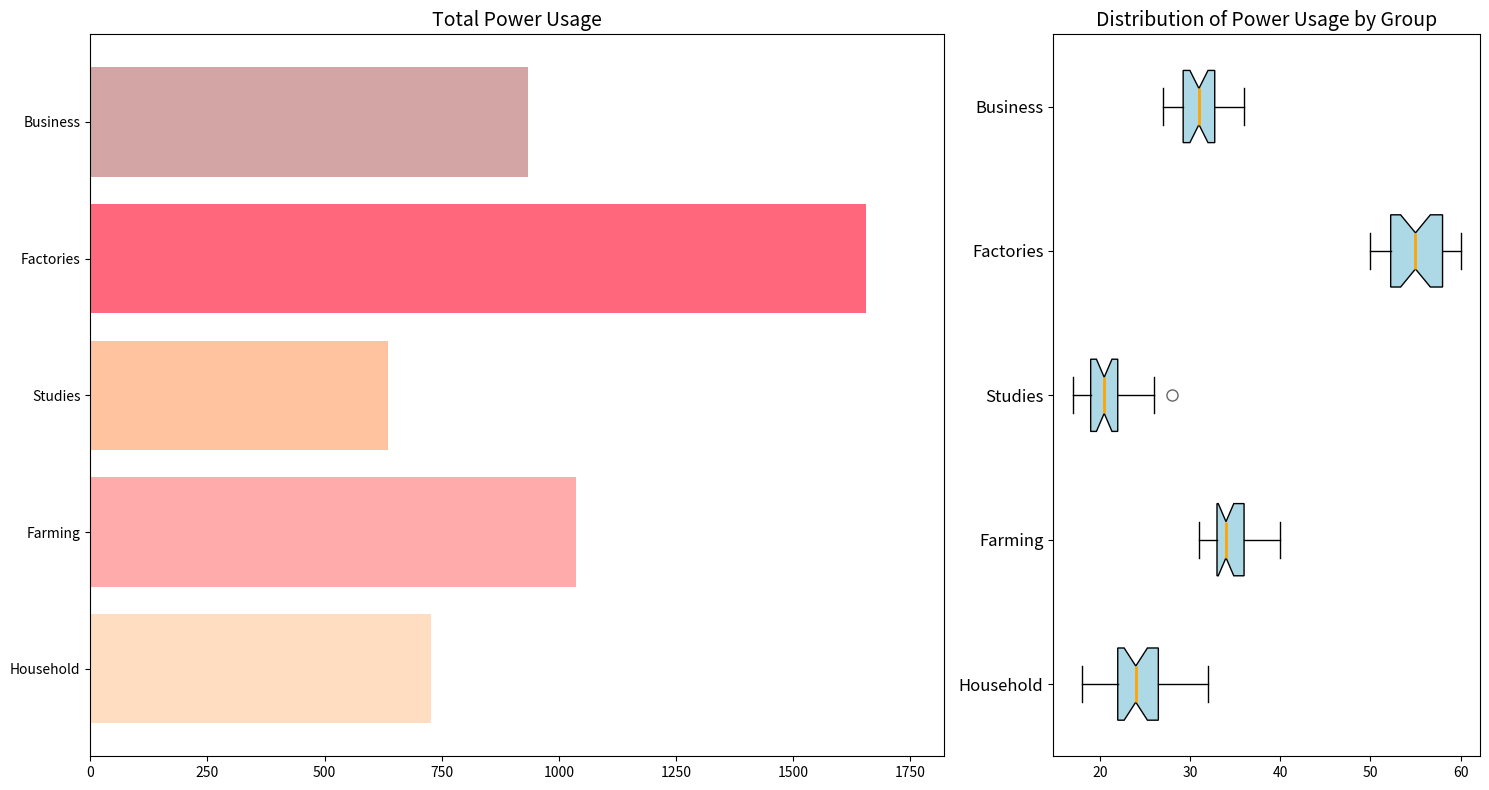

Here is the Python script that generated this plot:
import matplotlib.pyplot as plt
import numpy as np

# Data for different sectors
residential = [24, 30, 23, 22, 27, 32, 22, 23, 19, 24, 25, 21, 21, 23, 24, 24, 29, 25, 30, 18, 28, 23, 21, 22, 23, 24, 28, 27, 22, 24]
agricultural = [34, 38, 39, 34, 31, 38, 37, 34, 35, 32, 36, 38, 33, 31, 33, 34, 32, 40, 36, 37, 35, 34, 33, 32, 31, 35, 36, 34, 33, 32]
research = [20, 25, 20, 21, 22, 17, 18, 19, 18, 24, 23, 26, 20, 21, 18, 19, 22, 21, 20, 19, 25, 26, 21, 22, 20, 19, 28, 22, 20, 19]
industrial = [51, 58, 52, 52, 51, 58, 60, 59, 57, 56, 53, 52, 53, 55, 50, 51, 55, 58, 60, 57, 56, 58, 59, 60, 55, 53, 52, 54, 55, 56]
commercial = [29, 34, 32, 31, 29, 32, 31, 30, 33, 34, 28, 29, 27, 30, 31, 32, 36, 34, 33, 35, 31, 30, 29, 32, 34, 30, 29, 28, 31, 30]

# Calculate total consumption by sector
total_consumption = [sum(residential), sum(agricultural), sum(research), sum(industrial), sum(commercial)]

# Sector labels changed
sectors = ["Household", "Farming", "Studies", "Factories", "Business"]

fig, axs = plt.subplots(1, 2, figsize=(15, 8), gridspec_kw={'width_ratios': [2, 1]})

# Bar chart first now
axs[0].barh(sectors, total_consumption, color=['#FFDDC1', '#FFABAB', '#FFC3A0', '#FF677D', '#D4A5A5'])
axs[0].set_title("Total Power Usage", fontsize=14)
axs[0].set_xlim(0, max(total_consumption) * 1.1)

# Boxplot now in the second position
axs[1].boxplot([residential, agricultural, research, industrial, commercial], vert=False, patch_artist=True, notch=True,
               boxprops=dict(facecolor='lightblue'),
               whiskerprops=dict(),
               capprops=dict(),
               flierprops=dict(marker='o', color='red', markersize=8, alpha=0.6),
               medianprops=dict(color='orange', linewidth=2))

axs[1].set_title("Distribution of Power Usage by Group", fontsize=14)
axs[1].set_yticks(np.arange(1, len(sectors) + 1))
axs[1].set_yticklabels(sectors, fontsize=12)

plt.tight_layout()
plt.show()
